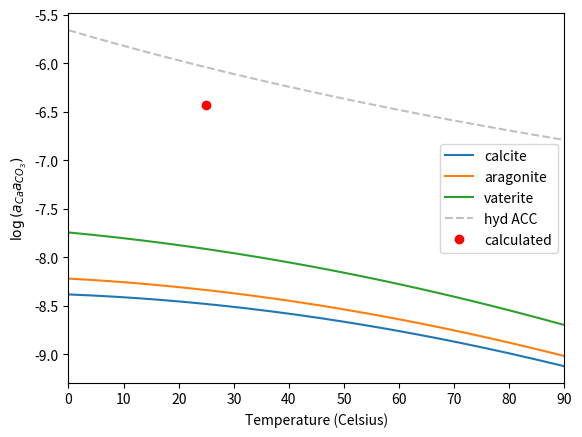

This chart was generated by the following Python code:
#!/usr/bin/env python
# -*- coding: utf-8 -*-
import numpy as np
from scipy import optimize
import matplotlib.pyplot as plt
#import numba

#@numba.njit
def dieletricconstant_water(TK):
    # for TK: 273-372
    return (0.24921e3 - 0.79069*TK + 0.72997e-3*TK**2)

#@numba.njit
def density_water(TK):
    # for TK: 273-372
    return (0.183652 + 0.00724987*TK - 0.203449e-4*TK**2 + 1.73702e-8*TK**3)

# def equilibrium(cNaHCO3, cCaCl2, QCaCl2, QNaHCO3, T):
#########################################################################
# MAIN PROGRAM
##########################################################################
# Define the log10 of concentration of each element
c = {'H+': 0., 'OH-': 0., 'CO2': 0., 'CO3--': 0., 'HCO3-': 0., 'Na+': 0., 'Cl-': 0., 'Ca++': 0., 'CaHCO3+': 0., 'CaOH+': 0., 'NaCl': 0., 'HCl': 0., 'Na2CO3': 0.}

#T = 25.0
#TK = T + 273.16
# Partial pressure of CO2 in air
#logPCO2 = -3.455

#@numba.njit
def calculate_log10_equilibrium_constant(TK):
    #TK = T + 273.15

    # Calculate the log10 of the equilibrium constants
    # Nordstrom, D. K., Plummer, L. N., Langmuir, D., Busenberg, E., May, H. M., Jones, B. F., & Parkhurst, D. L. (1990). Revised Chemical Equilibrium Data for Major Water—Mineral Reactions and Their Limitations (pp. 398–413). https://doi.org/10.1021/bk-1990-0416.ch031
    logK = {'NaOH': -14.18,'NaCO3': 1.27, 'NaHCO3':-0.25, 'Na2CO3': 0.672, 'CaOH': -12.78, 'NaCl': -1.602, 'HCl': -6.100}
    logK['H'] = 108.3865 + 0.01985076*TK - 6919.53/TK - 40.45154*np.log10(TK) + 669365.0/(TK**2)
    logK['a1'] = -356.3094 - 0.06091964*TK + 21834.37/TK + 126.8339*np.log10(TK) -1684915/(TK**2)
    logK['a2'] = -107.8871 - 0.03252849*TK + 5151.79/TK + 38.92561*np.log10(TK) -563713.9/(TK**2)
    logK['w'] = -283.9710 - 0.05069842*TK + 13323.00/TK + 102.24447*np.log10(TK) -1119669/(TK**2)
    logK['CaHCO3+'] = 1209.120 + 0.31294*TK - 34765.05/TK - 478.782*np.log10(TK)
    logK['CaCO3'] = -1228.732 -0.29944*TK + 35512.75/TK + 485.818*np.log10(TK)
    # Partial pressure of CO2 in air
    #logPCO2 = -3.455
    # calcite solubility product
    logK['calcite'] = -171.9065 - 0.077993*TK + 2839.319/TK + 71.595*np.log10(TK)
    logK['vaterite'] = -172.1295 - 0.077993*TK + 3074.688/TK + 71.595*np.log10(TK)
    logK['aragonite'] =-171.9773 - 0.077993*TK + 2903.293/TK + 71.595*np.log10(TK)
    return logK

#logK = calculate_log10_equilibrium_constant(TK)

# model for activity coefficient
loggamma = {'H+': 0.}
def ion_activity(I,TK):
    #Truesdell, A. H., & Jones, B. F. (1974). WATEQ, A computer program for calculating chemical equilibria of natural waters. Jour. Research U.S. Geol. Survey, 2(2), 233–248.
    epsilon = dieletricconstant_water(TK)
    rho = density_water(TK)
    A = 1.82483e6*np.sqrt(rho)/np.power(epsilon*TK,1.5) # (L/mol)^1/2
    B = 50.2916*np.sqrt(rho/(epsilon*TK)) # Angstrom^-1 . (L/mol)^1/2

    loggamma['H+'] = -A*1*np.sqrt(I)/(1+B*9.0*np.sqrt(I))
    loggamma['OH-'] = -A*1*np.sqrt(I)/(1+B*3.5*np.sqrt(I))
    loggamma['Ca++'] = -A*4*np.sqrt(I)/(1+B*5.0*np.sqrt(I))+0.165*I
    loggamma['HCO3-'] = loggamma['NaCO3-'] = -A*1*np.sqrt(I)/(1+B*5.4*np.sqrt(I))
    loggamma['CaOH+'] = loggamma['CaHCO3+'] = -A*1*np.sqrt(I)/(1+B*6.0*np.sqrt(I))
    loggamma['CO3--'] = -A*4*np.sqrt(I)/(1+B*5.4*np.sqrt(I))
    loggamma['Na+'] = -A*1*np.sqrt(I)/(1+B*4.0*np.sqrt(I))+0.075*I
    loggamma['Cl-'] = -A*1*np.sqrt(I)/(1+B*3.5*np.sqrt(I))+0.015*I
    loggamma['CaCO3'] = 0.5*loggamma['Ca++'] + 0.5*loggamma['CO3--']
    loggamma['NaHCO3'] = 0.5*loggamma['Na+'] + 0.5*loggamma['HCO3-']
    loggamma['Na2CO3'] = (1.0/3.0)*loggamma['Na+'] + (2.0/3.0)*loggamma['CO3--']
    loggamma['NaOH'] = 0.5*loggamma['Na+'] + 0.5*loggamma['OH-']
    loggamma['CO2'] =  -0.5*I
    loggamma['NaCl'] = 0.5*loggamma['Na+'] + 0.5*loggamma['Cl-']
    loggamma['HCl'] = 0.5*loggamma['H+'] + 0.5*loggamma['Cl-']

    if I < 1.0:
        loggamma['H2O'] = np.log10(1-0.017*I)
    else: loggamma['H2O'] = -0.5*I
    return

def get_NaHCO3_sol_vector_as_dict(x):
    logc = {}
    logc['H+'] = x[0]; logc['OH-'] = x[1]; logc['CO2'] = x[2]; logc['CO3--'] = x[3]; \
    logc['HCO3-'] = x[4]; logc['Na+'] = x[5]; logc['NaOH'] = x[6]; logc['NaCO3-'] = x[7];\
    logc['NaHCO3'] = x[8]; logc['Na2CO3'] = x[9]
    return logc

# The aqueous NaHCO3 equilibrium reactions for an open system
def NaHCO3_equilibrium(x, cNaHCO3, TK, pCO2):
    logc = get_NaHCO3_sol_vector_as_dict(x)
    cNaT = cNaHCO3 #This came from sodium carbonate
    # ionic strength
    I = calc_ionic_strength_NaHCO3(logc)
    ion_activity(I,TK)

    logK = calculate_log10_equilibrium_constant(TK)

    logPCO2 = np.log10(pCO2)

    # carbonate-CO2 equilibrium
    Reaction = [None]*10
    Reaction[0] = (logc['CO2']+loggamma['CO2']) - logPCO2 - logK['H']
    Reaction[1] = (logc['HCO3-']+loggamma['HCO3-']) + (logc['H+']+loggamma['H+']) - logK['a1']- (logc['CO2']+loggamma['CO2']) - loggamma['H2O']
    Reaction[2] = (logc['CO3--']+loggamma['CO3--']) + (logc['H+']+loggamma['H+']) - logK['a2'] - (logc['HCO3-']+loggamma['HCO3-'])
    Reaction[3] = (logc['OH-']+loggamma['OH-']) + (logc['H+']+loggamma['H+']) - logK['w'] - loggamma['H2O']
    # Sodium reactions
    Reaction[4] = (logc['Na+']+loggamma['Na+']) + loggamma['H2O'] + logK['NaOH'] - (logc['H+']+loggamma['H+']) - (logc['NaOH']+loggamma['NaOH'])
    Reaction[5] = (logc['Na+']+loggamma['Na+']) + (logc['CO3--']+loggamma['CO3--']) + logK['NaCO3'] - (logc['NaCO3-']+loggamma['NaCO3-'])
    Reaction[6] = (logc['Na+']+loggamma['Na+']) + (logc['HCO3-']+loggamma['HCO3-']) + logK['NaHCO3'] - (logc['NaHCO3']+loggamma['NaHCO3'])
    Reaction[7] = 2*(logc['Na+']+loggamma['Na+']) + (logc['CO3--']+loggamma['CO3--']) + logK['Na2CO3'] - (logc['Na2CO3']+loggamma['Na2CO3'])
    Reaction[8] = cNaT - np.power(10,logc['Na+']) - np.power(10,logc['NaCO3-'])- \
    np.power(10,logc['NaOH'])- np.power(10,logc['NaHCO3']) - np.power(10,logc['Na2CO3'])
    # Charge Conservation
    Reaction[9] = np.power(10,logc['H+']) + np.power(10,logc['Na+']) - np.power(10,logc['HCO3-'])\
    - 2*np.power(10,logc['CO3--']) - np.power(10,logc['OH-']) - np.power(10,logc['NaCO3-'])
    return Reaction

def calc_ionic_strength_NaHCO3(logc):
    I = 0.5*(np.power(10,logc['H+'])\
            +4*np.power(10,logc['CO3--'])+np.power(10,logc['HCO3-'])\
            +np.power(10,logc['OH-']) + np.power(10,logc['Na+']) + np.power(10,logc['NaCO3-']) )
    return I

def get_CaCl2_sol_vector_as_dict(x):
    logc = {}
    logc['H+'] = x[0]; logc['OH-'] = x[1]; logc['CO2'] = x[2]; logc['CO3--'] = x[3]; \
    logc['HCO3-'] = x[4]; logc['CaOH+'] = x[5]; logc['CaHCO3+'] = x[6];\
    logc['CaCO3'] = x[7]; logc['Ca++'] = x[8]; logc['Cl-'] = x[9]; logc['HCl'] = x[10]
    return logc

def CaCl2_equilibrium(x,cCaCl2, TK, pCO2):
    logc = get_CaCl2_sol_vector_as_dict(x)
    cClT = 2*cCaCl2; cCaT = cCaCl2
    # calculate the ionic strength
    I = 0.5*(np.power(10,logc['H+'])\
            +4*np.power(10,logc['CO3--'])+np.power(10,logc['HCO3-'])\
            +np.power(10,logc['OH-']) + np.power(10,logc['Cl-']) + 4*np.power(10,logc['Ca++'])\
            +np.power(10,logc['CaHCO3+']) + np.power(10,logc['CaOH+']) )
    ion_activity(I,TK)

    logK = calculate_log10_equilibrium_constant(TK)

    logPCO2 = np.log10(pCO2)

    # carbonate-CO2 equilibrium
    Reaction = [None]*11
    Reaction[0] = (logc['CO2']+loggamma['CO2']) - logPCO2 - logK['H']
    Reaction[1] = (logc['HCO3-']+loggamma['HCO3-']) + (logc['H+']+loggamma['H+']) - logK['a1']- (logc['CO2']+loggamma['CO2']) - loggamma['H2O']
    Reaction[2] = (logc['CO3--']+loggamma['CO3--']) + (logc['H+']+loggamma['H+']) - logK['a2'] - (logc['HCO3-']+loggamma['HCO3-'])
    Reaction[3] = (logc['OH-']+loggamma['OH-']) + (logc['H+']+loggamma['H+']) - logK['w'] - loggamma['H2O']
    # Calcium reactions
    Reaction[4] = (logc['CaHCO3+']+loggamma['CaHCO3+'])  - logK['CaHCO3+']- (logc['Ca++']+loggamma['Ca++']) - (logc['HCO3-']+loggamma['HCO3-'])
    Reaction[5] = (logc['CaCO3']+loggamma['CaCO3'])- logK['CaCO3'] - (logc['Ca++']+loggamma['Ca++']) - (logc['CO3--']+loggamma['CO3--'])
    Reaction[6] = (logc['Ca++']+loggamma['Ca++']) + loggamma['H2O'] + logK['CaOH'] - (logc['CaOH+']+loggamma['CaOH+']) - (logc['H+']+loggamma['H+'])
    Reaction[7] = cCaT - np.power(10,logc['Ca++']) - np.power(10,logc['CaOH+']) -np.power(10,logc['CaHCO3+']) - np.power(10,logc['CaCO3'])
    # Chrolide reactions
    Reaction[8] = (logc['H+']+loggamma['H+']) +  (logc['Cl-']+loggamma['Cl-']) - logK['HCl'] - (logc['HCl']+loggamma['HCl'])
    Reaction[9] = cClT - np.power(10,logc['Cl-']) - np.power(10,logc['HCl'])
    # Charge conservation
    Reaction[10] = np.power(10,logc['H+']) +2*np.power(10,logc['Ca++'])- np.power(10,logc['Cl-']) - np.power(10,logc['HCO3-'])\
    - 2*np.power(10,logc['CO3--']) - np.power(10,logc['OH-']) + np.power(10,logc['CaHCO3+']) \
    + np.power(10,logc['CaOH+'])
    return Reaction

def get_CaCO3mixture_sol_vector_as_dict(x):
    logc = {}
    logc['H+'] = x[0]; logc['OH-'] = x[1]; logc['CO2'] = x[2]; logc['CO3--'] = x[3]; \
    logc['HCO3-'] = x[4]; logc['Ca++'] = x[5]; logc['CaOH+'] = x[6]; logc['CaHCO3+'] = x[7];\
    logc['CaCO3'] = x[8]; logc['Na+'] = x[9]; logc['NaOH'] = x[10]; logc['NaCO3-'] = x[11]; \
    logc['NaHCO3'] = x[12]; logc['Cl-'] = x[13]; logc['NaCl'] = x[14]; logc['HCl'] = x[15]
    return logc

# The NaHCO3+CaCl2 -> CaCO3 system of chemical equilibrium equations to solve
def CaCO3_mixture(x,cCaT,DIC,cNaT,cClT, TK):
    logc = get_CaCO3mixture_sol_vector_as_dict(x)
    # Calculate the ionic strength
    I = calc_ionic_strength_CaCO3_mixture(logc)
    ion_activity(I, TK)

    logK = calculate_log10_equilibrium_constant(TK)

    # Here we go, to define the reactions to carbonate-CO2 equilibrium
    Reaction = [None]*16
    Reaction[0] = (logc['HCO3-']+loggamma['HCO3-']) + (logc['H+']+loggamma['H+']) - logK['a1']- (logc['CO2']+loggamma['CO2']) - loggamma['H2O']
    Reaction[1] = (logc['CO3--']+loggamma['CO3--']) + (logc['H+']+loggamma['H+']) - logK['a2'] - (logc['HCO3-']+loggamma['HCO3-'])
    Reaction[2] = (logc['OH-']+loggamma['OH-']) + (logc['H+']+loggamma['H+']) - logK['w'] - loggamma['H2O']
    # Calcium reactions
    Reaction[3] = (logc['CaHCO3+']+loggamma['CaHCO3+'])  - logK['CaHCO3+']- (logc['Ca++']+loggamma['Ca++']) - (logc['HCO3-']+loggamma['HCO3-'])
    Reaction[4] = (logc['CaCO3']+loggamma['CaCO3'])- logK['CaCO3'] - (logc['Ca++']+loggamma['Ca++']) - (logc['CO3--']+loggamma['CO3--'])
    Reaction[5] = (logc['Ca++']+loggamma['Ca++']) + loggamma['H2O'] + logK['CaOH'] - (logc['CaOH+']+loggamma['CaOH+']) - (logc['H+']+loggamma['H+'])
    Reaction[6] = cCaT - np.power(10,logc['Ca++']) - np.power(10,logc['CaOH+']) -np.power(10,logc['CaHCO3+']) - np.power(10,logc['CaCO3'])
    # Charge conservation
    Reaction[7] = np.power(10,logc['H+']) + 2*np.power(10,logc['Ca++']) \
    + np.power(10,logc['CaHCO3+']) + np.power(10,logc['CaOH+']) - np.power(10,logc['HCO3-'])\
    - 2*np.power(10,logc['CO3--']) - np.power(10,logc['OH-']) + np.power(10,logc['Na+']) \
    - np.power(10,logc['Cl-']) - np.power(10,logc['NaCO3-'])
    # Total carbon concentration
    Reaction[8] =  DIC - np.power(10,logc['CO2']) - np.power(10,logc['CO3--']) \
    - np.power(10,logc['HCO3-'])- np.power(10,logc['CaHCO3+'])- np.power(10,logc['CaCO3'])\
    - np.power(10,logc['NaCO3-'])- np.power(10,logc['NaHCO3'])
    # Chrolide reactions
    Reaction[9] = (logc['Na+']+loggamma['Na+']) + (logc['Cl-']+loggamma['Cl-']) + logK['NaCl'] - (logc['NaCl']+loggamma['NaCl'])
    Reaction[10] = (logc['H+']+loggamma['H+']) + (logc['Cl-']+loggamma['Cl-']) + logK['NaCl'] - (logc['HCl']+loggamma['HCl'])
    Reaction[11] = cClT - np.power(10,logc['Cl-']) - np.power(10,logc['NaCl']) - np.power(10,logc['HCl'])
    # Sodium reactions
    Reaction[12] =  (logc['Na+']+loggamma['Na+']) + loggamma['H2O'] + logK['NaOH'] - (logc['H+']+loggamma['H+']) - (logc['NaOH']+loggamma['NaOH'])
    Reaction[13] = (logc['Na+']+loggamma['Na+']) + (logc['CO3--']+loggamma['CO3--']) + logK['NaCO3'] - (logc['NaCO3-']+loggamma['NaCO3-'])
    Reaction[14] = (logc['Na+']+loggamma['Na+']) + (logc['HCO3-']+loggamma['HCO3-']) + logK['NaHCO3'] - (logc['NaHCO3']+loggamma['NaHCO3'])
    Reaction[15] = cNaT - np.power(10,logc['Na+']) - np.power(10,logc['NaCO3-'])- \
        np.power(10,logc['NaOH'])- np.power(10,logc['NaHCO3'])- np.power(10,logc['NaCl'])
    return Reaction

def calc_ionic_strength_CaCO3_mixture(logc):
    I = 0.5*(4*np.power(10,logc['Ca++'])+np.power(10,logc['CaHCO3+'])\
            +np.power(10,logc['CaOH+'])+np.power(10,logc['H+'])\
            +4*np.power(10,logc['CO3--'])+np.power(10,logc['HCO3-'])\
            +np.power(10,logc['OH-']) + np.power(10,logc['Na+']) \
            + np.power(10,logc['Cl-']) + np.power(10,logc['NaCO3-']) )
    return I

def create_mix_guess_from_NaHCO3_equilibrium(x_nahco3):
    # x_guess = np.full(16, -23.41132)
    x_guess = np.full(16, -1e-2)
    x_guess[0:5] = x_nahco3[0:5]
    x_guess[9:13] = x_nahco3[5:9]

    return x_guess

def calc_NaHCO3_equilibrium_open(cNaHCO3, TK, pCO2 = 0.00035075):
    solNaHCO3 = solve_with_exception(NaHCO3_equilibrium, np.full(10, -1.0), (cNaHCO3, TK, pCO2))
    logc = get_NaHCO3_sol_vector_as_dict(solNaHCO3.x)
    pHNaHCO3 = -logc['H+']-loggamma['H+']
    DICNaHCO3 = 10**logc['CO2']+10**logc['CO3--'] + 10**logc['HCO3-'] + 10**logc['NaCO3-'] \
        + 10**logc['NaHCO3'] + 10**logc['Na2CO3']
    I = calc_ionic_strength_NaHCO3(logc)
    return pHNaHCO3, DICNaHCO3, I, solNaHCO3.x

def solve_with_exception(fun, x0, args):
    sol = optimize.root(fun, x0, args=args, method='hybr')
    if sol.success != True:
        raise ValueError('Error during reaction speciation calculation')
    return sol

########## NaHCO3 + CaCl2 -> CaCO3 mixture  ##########
# Agora faremos a mistura das duas solucoes
def equilibrium_open(cCT, cCaT, cNaT, cClT, TK, pCO2): #(cNaHCO3, cCaCl2, QCaCl2, QNaHCO3, T):
# def equilibrium(cNaHCO3, cCaCl2, QCaCl2, QNaHCO3, T):

    ########## NaHCO3 equilibrium  ##########
    cNaHCO3 = cNaT
    try:
        pHNaHCO3, DICNaHCO3, INaHCO3, x_sol_nahco3 = calc_NaHCO3_equilibrium_open(cNaHCO3, TK, pCO2)
    except ValueError:
        DICNaHCO3 = 0
        pHNaHCO3 = -1

    ########## CaCl2 equilibrium  ##########
    cCaCl2 = cCaT
    try:
        solCaCl2 = solve_with_exception(CaCl2_equilibrium, np.full(11, -1.0), args=(cCaCl2, TK, pCO2))
        logc = get_CaCl2_sol_vector_as_dict(solCaCl2.x)
        pHCaCl2 = -logc['H+']-loggamma['H+']
        DICCaCl2 = 10**logc['CO2'] + 10**logc['CO3--'] + 10**logc['HCO3-'] + 10**logc['CaHCO3+'] + 10**logc['CaCO3']
    except ValueError:
        DICCaCl2 = 0
        pHCaCl2 = -1

    DIC = DICNaHCO3 + DICCaCl2
    x_guess = create_mix_guess_from_NaHCO3_equilibrium(x_sol_nahco3)
    solmix = optimize.root(CaCO3_mixture, x_guess, args=(cCaT,DIC,cNaT,cClT, TK), method='hybr')
    if solmix.success != True:
        print('Error in numerical method during mixing solution!!')

    logc = get_CaCO3mixture_sol_vector_as_dict(solmix.x)
    pHmix = -logc['H+']-loggamma['H+']
    DICmix = 10**logc['CO2'] + 10**logc['CO3--'] + 10**logc['HCO3-'] + 10**logc['CaHCO3+'] + 10**logc['CaCO3']

    logK = calculate_log10_equilibrium_constant(TK)
    IAP = np.power(10,logc['Ca++']+loggamma['Ca++'])*np.power(10,logc['CO3--']+loggamma['CO3--'])
    S = IAP/np.power(10.0,logK['calcite'])
    IS = np.log10(S)



    results = [pHNaHCO3, pHCaCl2, IS, pHmix, IAP, solmix]
    return results

def equilibrium_closed(cCT, cCaT, cNaT, cClT, TK, x_guess = np.array([])):
    if len(x_guess) == 0:
        pCO2 = 0.00035075
        solNaHCO3 = solve_with_exception(NaHCO3_equilibrium, np.full(10, -1.0), (cNaT, TK, pCO2))
        x_guess = create_mix_guess_from_NaHCO3_equilibrium(solNaHCO3.x)
    else:
        x_guess = np.full(16, -1e-2)
    solmix = optimize.root(CaCO3_mixture, x_guess, args=(cCaT,cCT,cNaT,cClT, TK), method='hybr')
    if solmix.success != True:
        print('Error in numerical method during mixing solution!!')
    logc = get_CaCO3mixture_sol_vector_as_dict(solmix.x)
    pHmix = -logc['H+']-loggamma['H+']
    DICmix = 10**logc['CO2'] + 10**logc['CO3--'] + 10**logc['HCO3-'] + 10**logc['CaHCO3+'] + 10**logc['CaCO3']
    IAPcalc = np.power(10,logc['Ca++']+loggamma['Ca++'])*np.power(10,logc['CO3--']+loggamma['CO3--'])
    I = calc_ionic_strength_CaCO3_mixture(logc)

    return solmix.x, pHmix, I, -1.0, -1.0, IAPcalc, I, -1.0, -1.0, DICmix




def plot_activityproduct(T,IS):
    TC = np.arange(0,90,0.1)
    TK = TC + 273.16

    logKcal = -171.9065 - 0.077993*TK + 2839.319/TK + 71.595*np.log10(TK)
    logKvat = -172.1295 - 0.077993*TK + 3074.688/TK + 71.595*np.log10(TK)
    logKara =-171.9773 - 0.077993*TK + 2903.293/TK + 71.595*np.log10(TK)
    logKACChyd = 1247.0/TK - 10.224 # hydrated ACC (Clarkson, J. R., Price, T. J., & Adams, C. J. (1992). Role of metastable phases in the spontaneous precipitation of calcium carbonate. Journal of the Chemical Society, Faraday Transactions, 88(2), 243–249. https://doi.org/10.1039/FT9928800243)

    # calculated
    tK = T + 273.16
    logKcalcnow = -171.9065 - 0.077993*tK + 2839.319/tK + 71.595*np.log10(tK)
    logaCaaCO3 = IS + logKcalcnow
    fig = plt.figure()
    plt.plot(TC,logKcal, label='calcite')
    plt.plot(TC,logKara, label='aragonite')
    plt.plot(TC,logKvat, label='vaterite')
    plt.plot(TC,logKACChyd, '--', color='silver', label='hyd ACC')
    plt.plot(T, logaCaaCO3, 'ro', label='calculated')
    plt.legend()
    plt.xlim(0,90)
    plt.xlabel("Temperature (Celsius)")
    plt.ylabel("$\log{(a_{Ca}a_{CO_3})}$")
    return fig

def test_solve_from_dic(cNaHCO3, cCaCl2):
    x_guess = [] #not used
    cCaT = cCaCl2
    cCT = cNaHCO3
    cClT = 2*cCaCl2
    cNaT = cNaHCO3
    TK = T + 273.15

    pHNaHCO3, DICNaHCO3, INaHCO3, x_sol_nahco3 = calc_NaHCO3_equilibrium_open(cNaHCO3, TK, pCO2)

    cCT = DICNaHCO3

    res = equilibrium_closed(cCT, cCaT, cNaT, cClT, TK, x_guess)
    print('NaHCO3 open system pH={}; DIC={}, I={}'.format(pHNaHCO3, DICNaHCO3, INaHCO3))
    print('NaHCO3 closed system pH={}; DIC={}, I={}'.format(res[1], res[-1], res[2]))
    # print('pH= ', res[1])
    # print('I= ', res[2])
    return

################################################################
# OUTPUT PROGRAM
###############################################################
def calculate_properties(cNaHCO3, cCaCl2, QCaCl2, QNaHCO3, T, pCO2):
    cCaT = cCaCl2
    cCT = cNaHCO3
    cClT = 2*cCaCl2
    cNaT = cNaHCO3
    TK = T + 273.15

    results = equilibrium_open(cCT, cCaT, cNaT, cClT, TK, pCO2)
    IS = results[2]
    fig = plot_activityproduct(T,IS)
    graphs = [fig]
    return (results, graphs)

if __name__== "__main__":
    ################ Input ##############################
    ## concentracao de cada solução
    cNaHCO3 = 0.015 #mol/L
    cCaCl2 = 0.005 #mol/L
    ## vazao de cada solução
    QCaCl2 = 1.0 #L/h
    QNaHCO3 = 1.0 #L/h
    ## temperatura
    T = 25 #Celsius
    pCO2 = 0.00035075

    ################ simple solve ##############################
    test_solve_from_dic(cNaHCO3, cCaCl2)

    ################ Calculating ##############################
    results, fig = calculate_properties(cNaHCO3, cCaCl2, QCaCl2, QNaHCO3, T, pCO2)
    [pHNaHCO3, pHCaCl2, IS, pH, IAP, solmix] = results
    ################ Output ##############################
    print("The output for NaHCO3 equilibrium:")
    print("pHNaHCO3= ", pHNaHCO3)
    print("The output for CaCl2 equilibrium:")
    print("pHCaCl2= ", pHCaCl2)
    print("The output for NaHCO3 + CaCl2 -> CaCO3 mixture :")
    print("IS= ", IS)
    print("pH= ", pH)
    ################ Plotting ##############################
    # fig[0].show()
    plt.show()
